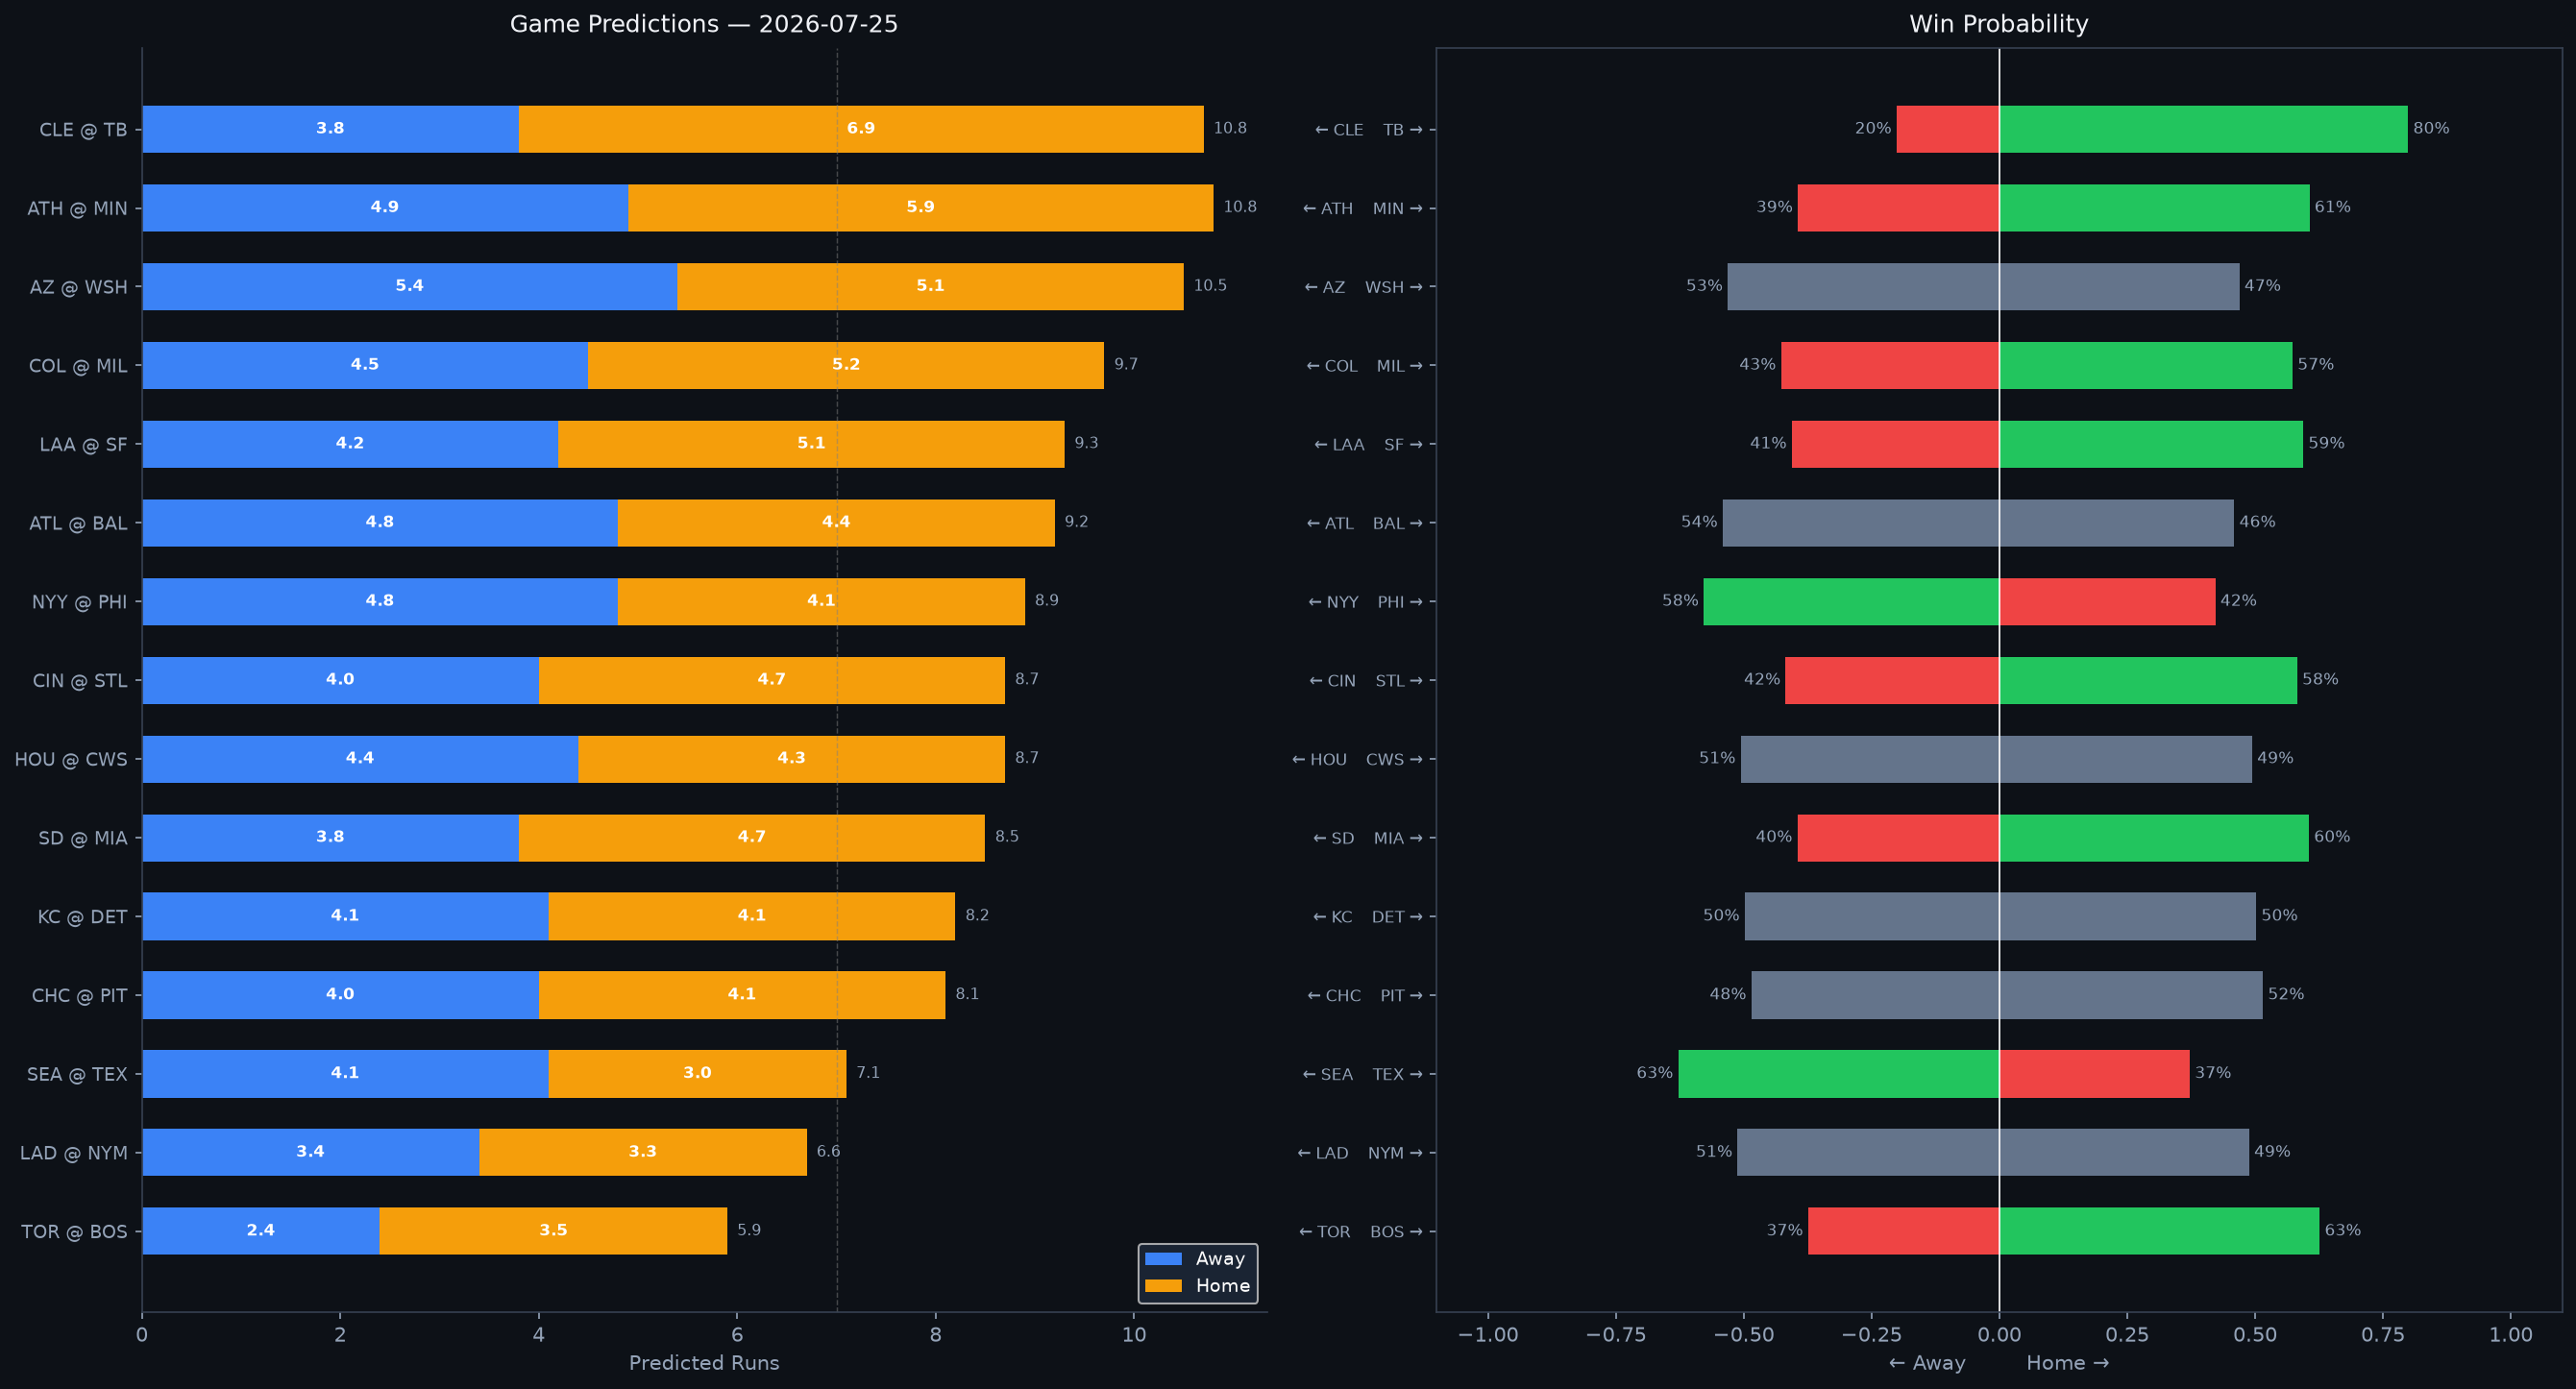

Data behind this chart, as committed beside it:
Rank, matchup, home_team, away_team, venue, home_runs_pred, away_runs_pred, total_pred, run_diff, home_win_prob, away_win_prob, predicted_winner, home_faces, home_sp_hand, home_sp_era, home_sp_last3, home_sp_ped, away_faces, away_sp_hand, away_sp_era, away_sp_last3, away_sp_ped, home_lu_ops, home_lu_xba
1, CLE @ TB, TB, CLE, Tropicana Field, 6.9, 3.8, 10.8, 3.1, 79.9, 20.1, TB, Tanner Bibee, R, 3.66, 5.0, , Nick Martinez, R, 3.99, 2.22, , 0.696, 0.314
2, ATH @ MIN, MIN, ATH, Target Field, 5.9, 4.9, 10.8, 1.0, 60.6, 39.4, MIN, Mason Barnett, R, 5.77, 11.25, , TBD, R, 4.5, N/A, , 0.694, 0.309
3, AZ @ WSH, WSH, AZ, Nationals Park, 5.1, 5.4, 10.5, 0.3, 46.9, 53.1, AZ, Mitch Bratt, L, 5.06, 5.29, , Foster Griffin, L, 2.94, 1.42, , 0.716, 0.324
4, COL @ MIL, MIL, COL, American Family Field, 5.2, 4.5, 9.7, 0.7, 57.3, 42.7, MIL, Ryan Feltner, R, 5.24, 10.33, , Robert Gasser, L, 4.02, 5.92, , 0.733, 0.33
5, LAA @ SF, SF, LAA, Oracle Park, 5.1, 4.2, 9.3, 0.8, 59.4, 40.6, SF, Ryan Johnson, R, 6.45, 3.86, , Robbie Ray, L, 3.9, 3.0, , 0.671, 0.293
6, ATL @ BAL, BAL, ATL, Oriole Park at Camden Yards, 4.4, 4.8, 9.2, 0.4, 45.9, 54.1, ATL, Bryce Elder, R, 4.47, 6.43, , Brandon Young, R, 4.41, 3.79, , 0.69, 0.319
7, NYY @ PHI, PHI, NYY, Citizens Bank Park, 4.1, 4.8, 8.9, 0.7, 42.2, 57.8, NYY, Ryan Weathers, L, 4.79, 6.77, , TBD, R, 4.5, N/A, , 0.714, 0.298
8, CIN @ STL, STL, CIN, Busch Stadium, 4.7, 4.0, 8.7, 0.7, 58.2, 41.8, STL, Hunter Greene, R, 3.73, 6.15, , Andre Pallante, R, 4.27, 5.29, , 0.7, 0.331
9, HOU @ CWS, CWS, HOU, Rate Field, 4.3, 4.4, 8.7, 0.1, 49.4, 50.6, HOU, Hunter Brown, R, 3.53, 8.24, , Sean Burke, R, 3.59, 0.94, , 0.653, 0.314
10, SD @ MIA, MIA, SD, loanDepot park, 4.7, 3.8, 8.5, 0.9, 60.5, 39.5, MIA, Randy Vásquez, R, 4.24, 8.71, , Eury Pérez, R, 3.65, 0.95, , 0.72, 0.304
11, KC @ DET, DET, KC, Comerica Park, 4.1, 4.1, 8.2, 0.0, 50.2, 49.8, DET, Michael Wacha, R, 3.87, 6.11, , Casey Mize, R, 3.98, 3.72, , 0.734, 0.318
12, CHC @ PIT, PIT, CHC, PNC Park, 4.1, 4.0, 8.1, 0.1, 51.5, 48.5, PIT, Shota Imanaga, L, 3.45, 1.67, , Paul Skenes, R, 2.35, 2.49, Paul Skenes, 0.748, 0.323
13, SEA @ TEX, TEX, SEA, Globe Life Field, 3.0, 4.1, 7.1, 1.2, 37.2, 62.8, SEA, Bryan Woo, R, 3.42, 3.68, , Nathan Eovaldi, R, 3.91, 6.0, , 0.72, 0.32
14, LAD @ NYM, NYM, LAD, Citi Field, 3.3, 3.4, 6.6, 0.1, 48.8, 51.2, LAD, Yoshinobu Yamamoto, R, 2.7, 3.27, , Nolan McLean, R, 2.96, 1.0, , 0.771, 0.337
15, TOR @ BOS, BOS, TOR, Fenway Park, 3.5, 2.4, 5.9, 1.1, 62.6, 37.4, BOS, Dylan Cease, R, 3.77, 1.29, Dylan Cease, Sonny Gray, R, 3.52, 1.5, , 0.702, 0.32
